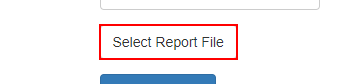
Task: Robotic Enterprise Framework
Workflow: Test

Step 1: click on the label '*Select Report*' in window 'ACME*' (msedge.exe)
